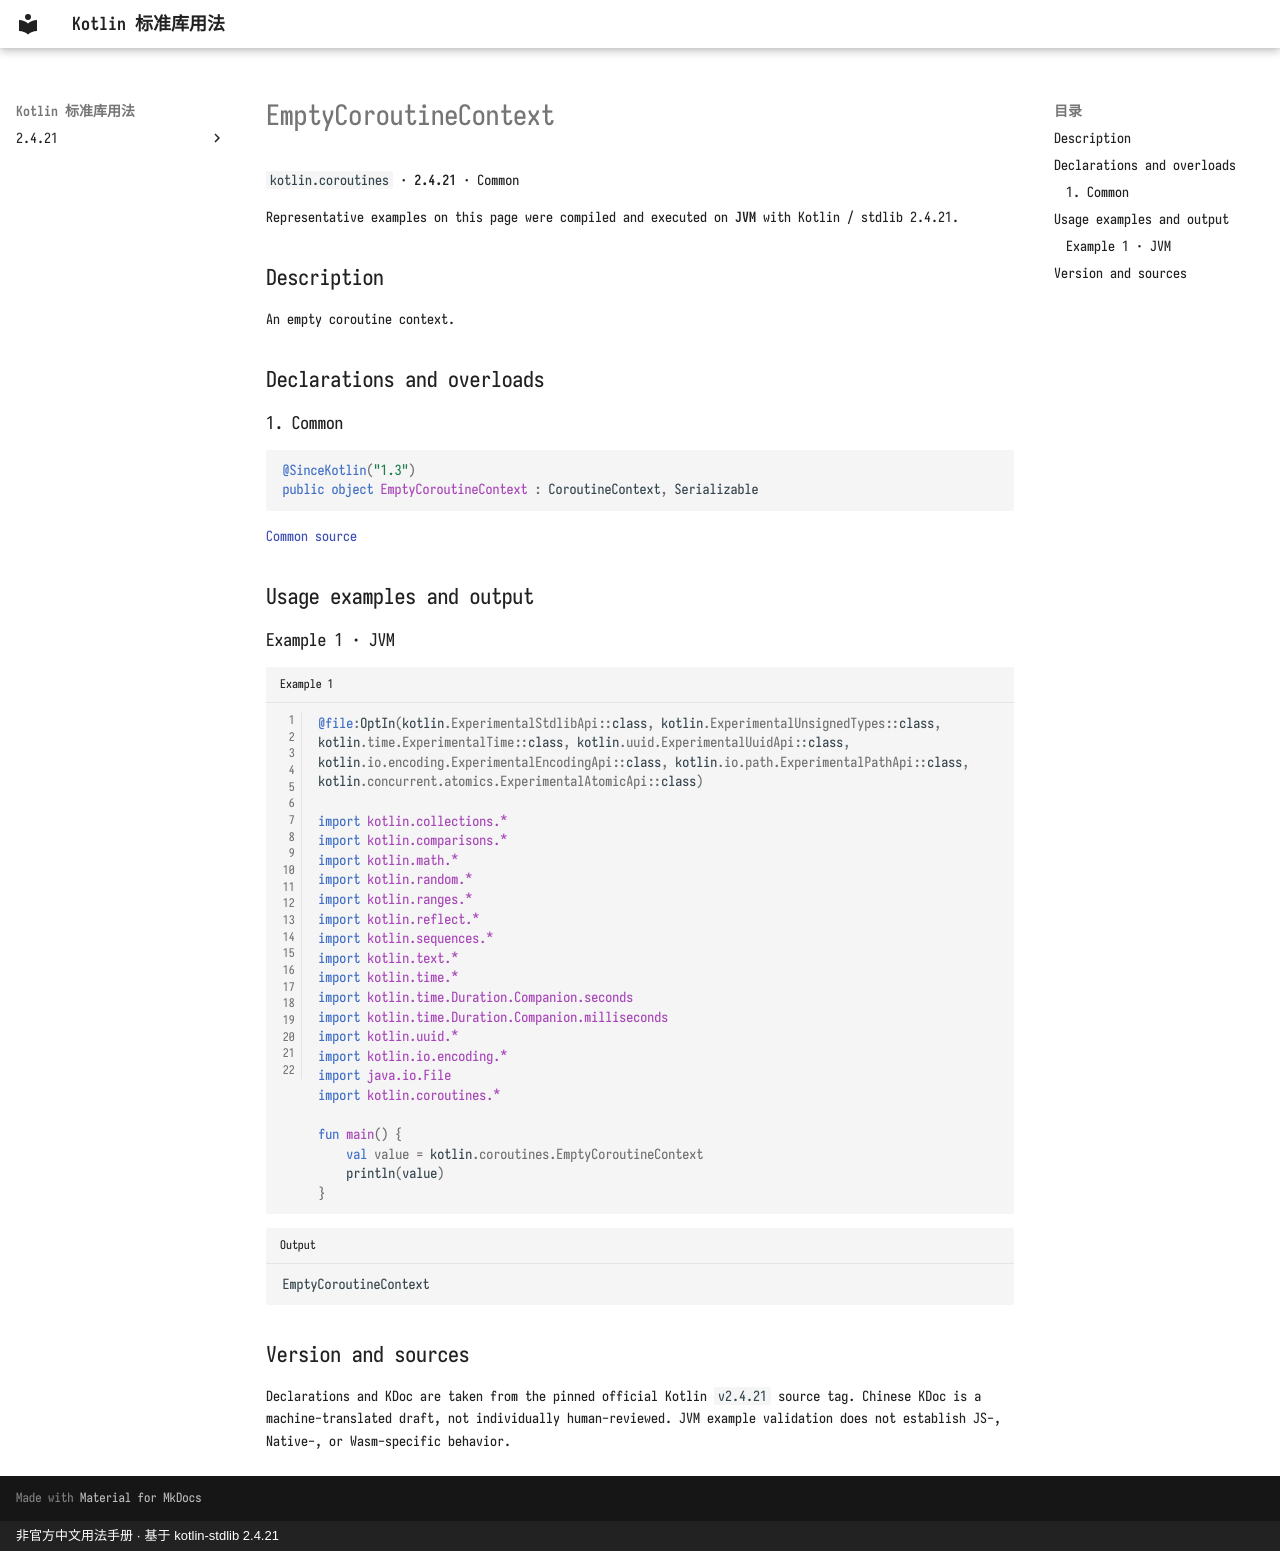

repository: oooooooko/kotlin-stdlib-docs · page: en/api/kotlin.coroutines/emptycoroutinecontext--4b3694da/index.html · generator: mkdocs · copyright: 非官方中文用法手册 · 基于 kotlin-stdlib 2.4.21

# EmptyCoroutineContext

`kotlin.coroutines` · **2.4.21** · Common

Representative examples on this page were compiled and executed on **JVM** with Kotlin / stdlib 2.4.21.

## Description

An empty coroutine context.

## Declarations and overloads

### 1. Common

```kotlin
@SinceKotlin("1.3")
public object EmptyCoroutineContext : CoroutineContext, Serializable
```

[Common source](https://github.com/JetBrains/kotlin/blob/v2.4.21/libraries/stdlib/src/kotlin/coroutines/CoroutineContextImpl.kt#L114)

## Usage examples and output

### Example 1 · JVM

```kotlin title="Example 1" linenums="1"
@file:OptIn(kotlin.ExperimentalStdlibApi::class, kotlin.ExperimentalUnsignedTypes::class, kotlin.time.ExperimentalTime::class, kotlin.uuid.ExperimentalUuidApi::class, kotlin.io.encoding.ExperimentalEncodingApi::class, kotlin.io.path.ExperimentalPathApi::class, kotlin.concurrent.atomics.ExperimentalAtomicApi::class)

import kotlin.collections.*
import kotlin.comparisons.*
import kotlin.math.*
import kotlin.random.*
import kotlin.ranges.*
import kotlin.reflect.*
import kotlin.sequences.*
import kotlin.text.*
import kotlin.time.*
import kotlin.time.Duration.Companion.seconds
import kotlin.time.Duration.Companion.milliseconds
import kotlin.uuid.*
import kotlin.io.encoding.*
import java.io.File
import kotlin.coroutines.*

fun main() {
    val value = kotlin.coroutines.EmptyCoroutineContext
    println(value)
}
```

```text title="Output"
EmptyCoroutineContext
```

## Version and sources

Declarations and KDoc are taken from the pinned official Kotlin `v2.4.21` source tag. Chinese KDoc is a machine-translated draft, not individually human-reviewed. JVM example validation does not establish JS-, Native-, or Wasm-specific behavior.
